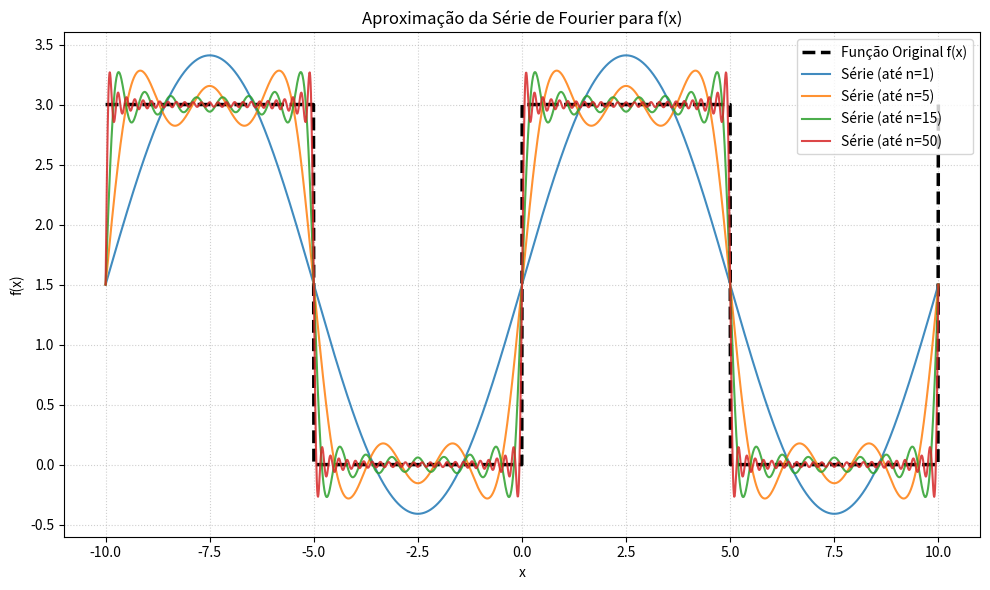

Generate this figure with matplotlib:
import matplotlib.pyplot as plt
import numpy as np


def f_original(x):
 
    x_mod = np.mod(x + 5, 10) - 5
    return np.where((x_mod >= 0) & (x_mod < 5), 3.0, 0.0)


def fourier_series(x, max_n):
    
    result = np.full_like(x, 1.5)

    for n in range(1, max_n + 1):

        coef = (3 / (n * np.pi)) * (1 - (-1) ** n)
        result += coef * np.sin(n * np.pi * x / 5)

    return result


# Vetor de pontos no eixo x de -10 a 10
x = np.linspace(-10, 10, 2000)

# Criação da figura
fig, ax = plt.subplots(figsize=(10, 6))

# Plota a onda quadrada original
ax.plot(
    x,
    f_original(x),
    label="Função Original f(x)",
    color="black",
    linewidth=2.5,
    linestyle="--",
)

# Plota as aproximações variando o limite superior n da somatória
for max_n in [1, 5, 15, 50]:
    y = fourier_series(x, max_n)
    ax.plot(x, y, label=f"Série (até n={max_n})", alpha=0.85)

# Configurações do gráfico
ax.set_title(
    "Aproximação da Série de Fourier para f(x)"
)
ax.set_xlabel("x")
ax.set_ylabel("f(x)")
ax.grid(True, linestyle=":", alpha=0.6)
ax.legend(loc="upper right")

# Ajusta o layout e exibe o gráfico
plt.tight_layout()
plt.show()
